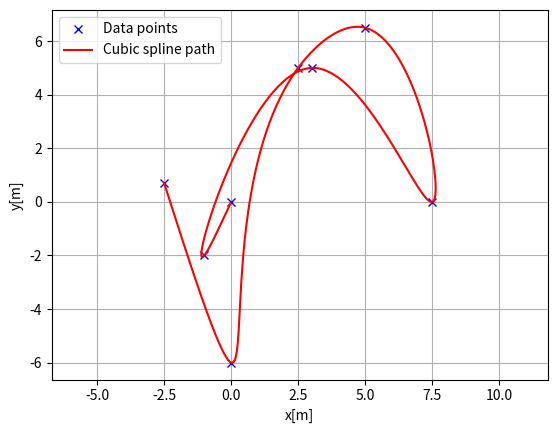
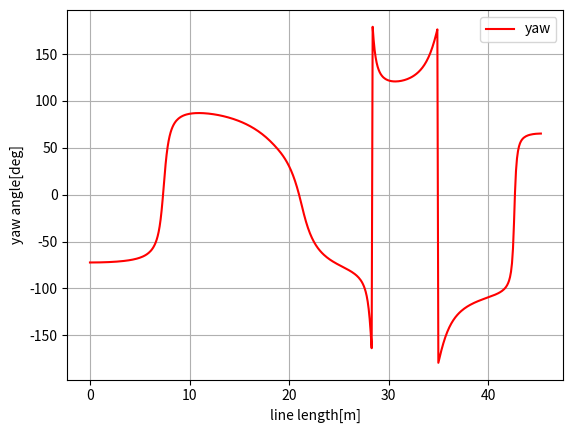
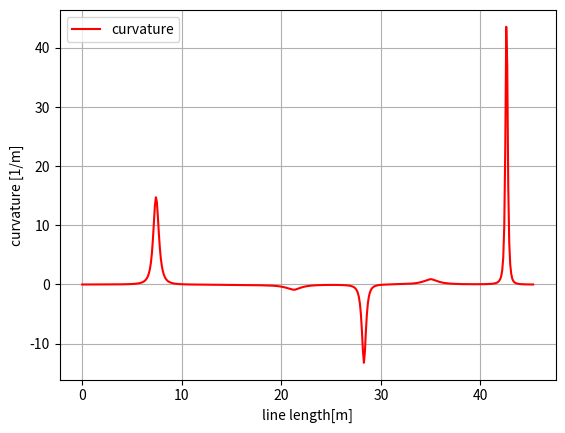

Here is the Python script that generated these plots, in order:
"""
Cubic spline planner

[redacted]

"""
import math
import numpy as np
import bisect


class CubicSpline1D:
    """
    1D Cubic Spline class

    Parameters
    ----------
    x : list
        x coordinates for data points. This x coordinates must be
        sorted
        in ascending order.
    y : list
        y coordinates for data points

    Examples
    --------
    You can interpolate 1D data points.

    >>> import numpy as np
    >>> import matplotlib.pyplot as plt
    >>> x = np.arange(5)
    >>> y = [1.7, -6, 5, 6.5, 0.0]
    >>> sp = CubicSpline1D(x, y)
    >>> xi = np.linspace(0.0, 5.0)
    >>> yi = [sp.calc_position(x) for x in xi]
    >>> plt.plot(x, y, "xb", label="Data points")
    >>> plt.plot(xi, yi , "r", label="Cubic spline interpolation")
    >>> plt.grid(True)
    >>> plt.legend()
    >>> plt.show()

    .. image:: cubic_spline_1d.png

    """

    def __init__(self, x, y):

        h = np.diff(x)
        if np.any(h < 0):
            raise ValueError("x coordinates must be sorted in ascending order")

        self.a, self.b, self.c, self.d = [], [], [], []
        self.x = x
        self.y = y
        self.nx = len(x)  # dimension of x

        # calc coefficient a
        self.a = [iy for iy in y]

        # calc coefficient c
        A = self.__calc_A(h)
        B = self.__calc_B(h, self.a)
        self.c = np.linalg.solve(A, B)

        # calc spline coefficient b and d
        for i in range(self.nx - 1):
            d = (self.c[i + 1] - self.c[i]) / (3.0 * h[i])
            b = 1.0 / h[i] * (self.a[i + 1] - self.a[i]) \
                - h[i] / 3.0 * (2.0 * self.c[i] + self.c[i + 1])
            self.d.append(d)
            self.b.append(b)

    def calc_position(self, x):
        """
        Calc `y` position for given `x`.

        if `x` is outside the data point's `x` range, return None.

        Returns
        -------
        y : float
            y position for given x.
        """
        if x < self.x[0]:
            return None
        elif x > self.x[-1]:
            return None

        i = self.__search_index(x)
        dx = x - self.x[i]
        position = self.a[i] + self.b[i] * dx + \
            self.c[i] * dx ** 2.0 + self.d[i] * dx ** 3.0

        return position

    def calc_first_derivative(self, x):
        """
        Calc first derivative at given x.

        if x is outside the input x, return None

        Returns
        -------
        dy : float
            first derivative for given x.
        """

        if x < self.x[0]:
            return None
        elif x > self.x[-1]:
            return None

        i = self.__search_index(x)
        dx = x - self.x[i]
        dy = self.b[i] + 2.0 * self.c[i] * dx + 3.0 * self.d[i] * dx ** 2.0
        return dy

    def calc_second_derivative(self, x):
        """
        Calc second derivative at given x.

        if x is outside the input x, return None

        Returns
        -------
        ddy : float
            second derivative for given x.
        """

        if x < self.x[0]:
            return None
        elif x > self.x[-1]:
            return None

        i = self.__search_index(x)
        dx = x - self.x[i]
        ddy = 2.0 * self.c[i] + 6.0 * self.d[i] * dx
        return ddy

    def __search_index(self, x):
        """
        search data segment index
        """
        return bisect.bisect(self.x, x) - 1

    def __calc_A(self, h):
        """
        calc matrix A for spline coefficient c
        """
        A = np.zeros((self.nx, self.nx))
        A[0, 0] = 1.0
        for i in range(self.nx - 1):
            if i != (self.nx - 2):
                A[i + 1, i + 1] = 2.0 * (h[i] + h[i + 1])
            A[i + 1, i] = h[i]
            A[i, i + 1] = h[i]

        A[0, 1] = 0.0
        A[self.nx - 1, self.nx - 2] = 0.0
        A[self.nx - 1, self.nx - 1] = 1.0
        return A

    def __calc_B(self, h, a):
        """
        calc matrix B for spline coefficient c
        """
        B = np.zeros(self.nx)
        for i in range(self.nx - 2):
            B[i + 1] = 3.0 * (a[i + 2] - a[i + 1]) / h[i + 1]\
                - 3.0 * (a[i + 1] - a[i]) / h[i]
        return B


class CubicSpline2D:
    """
    Cubic CubicSpline2D class

    Parameters
    ----------
    x : list
        x coordinates for data points.
    y : list
        y coordinates for data points.

    Examples
    --------
    You can interpolate a 2D data points.

    >>> import matplotlib.pyplot as plt
    >>> x = [-2.5, 0.0, 2.5, 5.0, 7.5, 3.0, -1.0]
    >>> y = [0.7, -6, 5, 6.5, 0.0, 5.0, -2.0]
    >>> ds = 0.1  # [m] distance of each interpolated points
    >>> sp = CubicSpline2D(x, y)
    >>> s = np.arange(0, sp.s[-1], ds)
    >>> rx, ry, ryaw, rk = [], [], [], []
    >>> for i_s in s:
    ...     ix, iy = sp.calc_position(i_s)
    ...     rx.append(ix)
    ...     ry.append(iy)
    ...     ryaw.append(sp.calc_yaw(i_s))
    ...     rk.append(sp.calc_curvature(i_s))
    >>> plt.subplots(1)
    >>> plt.plot(x, y, "xb", label="Data points")
    >>> plt.plot(rx, ry, "-r", label="Cubic spline path")
    >>> plt.grid(True)
    >>> plt.axis("equal")
    >>> plt.xlabel("x[m]")
    >>> plt.ylabel("y[m]")
    >>> plt.legend()
    >>> plt.show()

    .. image:: cubic_spline_2d_path.png

    >>> plt.subplots(1)
    >>> plt.plot(s, [np.rad2deg(iyaw) for iyaw in ryaw], "-r", label="yaw")
    >>> plt.grid(True)
    >>> plt.legend()
    >>> plt.xlabel("line length[m]")
    >>> plt.ylabel("yaw angle[deg]")

    .. image:: cubic_spline_2d_yaw.png

    >>> plt.subplots(1)
    >>> plt.plot(s, rk, "-r", label="curvature")
    >>> plt.grid(True)
    >>> plt.legend()
    >>> plt.xlabel("line length[m]")
    >>> plt.ylabel("curvature [1/m]")

    .. image:: cubic_spline_2d_curvature.png
    """

    def __init__(self, x, y):
        self.s = self.__calc_s(x, y)
        self.sx = CubicSpline1D(self.s, x)
        self.sy = CubicSpline1D(self.s, y)

    def __calc_s(self, x, y):
        dx = np.diff(x)
        dy = np.diff(y)
        self.ds = np.hypot(dx, dy)
        s = [0]
        s.extend(np.cumsum(self.ds))
        return s

    def calc_position(self, s):
        """
        calc position

        Parameters
        ----------
        s : float
            distance from the start point. if `s` is outside the data point's
            range, return None.

        Returns
        -------
        x : float
            x position for given s.
        y : float
            y position for given s.
        """
        x = self.sx.calc_position(s)
        y = self.sy.calc_position(s)

        return x, y

    def calc_curvature(self, s):
        """
        calc curvature

        Parameters
        ----------
        s : float
            distance from the start point. if `s` is outside the data point's
            range, return None.

        Returns
        -------
        k : float
            curvature for given s.
        """
        dx = self.sx.calc_first_derivative(s)
        ddx = self.sx.calc_second_derivative(s)
        dy = self.sy.calc_first_derivative(s)
        ddy = self.sy.calc_second_derivative(s)
        k = (ddy * dx - ddx * dy) / ((dx ** 2 + dy ** 2)**(3 / 2))
        return k

    def calc_yaw(self, s):
        """
        calc yaw

        Parameters
        ----------
        s : float
            distance from the start point. if `s` is outside the data point's
            range, return None.

        Returns
        -------
        yaw : float
            yaw angle (tangent vector) for given s.
        """
        dx = self.sx.calc_first_derivative(s)
        dy = self.sy.calc_first_derivative(s)
        yaw = math.atan2(dy, dx)
        return yaw


def calc_spline_course(x, y, ds=0.1):
    sp = CubicSpline2D(x, y)
    s = list(np.arange(0, sp.s[-1], ds))

    rx, ry, ryaw, rk = [], [], [], []
    for i_s in s:
        ix, iy = sp.calc_position(i_s)
        rx.append(ix)
        ry.append(iy)
        ryaw.append(sp.calc_yaw(i_s))
        rk.append(sp.calc_curvature(i_s))

    return rx, ry, ryaw, rk, s


def main_1d():
    print("CubicSpline1D test")
    import matplotlib.pyplot as plt
    x = np.arange(5)
    y = [1.7, -6, 5, 6.5, 0.0]
    sp = CubicSpline1D(x, y)
    xi = np.linspace(0.0, 5.0)

    plt.plot(x, y, "xb", label="Data points")
    plt.plot(xi, [sp.calc_position(x) for x in xi], "r",
             label="Cubic spline interpolation")
    plt.grid(True)
    plt.legend()
    plt.show()


def main_2d():  # pragma: no cover
    print("CubicSpline1D 2D test")
    import matplotlib.pyplot as plt
    x = [-2.5, 0.0, 2.5, 5.0, 7.5, 3.0, -1.0, 0]
    y = [0.7, -6, 5, 6.5, 0.0, 5.0, -2.0, 0]
    ds = 0.1  # [m] distance of each interpolated points

    sp = CubicSpline2D(x, y)
    s = np.arange(0, sp.s[-1], ds)

    rx, ry, ryaw, rk = [], [], [], []
    for i_s in s:
        ix, iy = sp.calc_position(i_s)
        rx.append(ix)
        ry.append(iy)
        ryaw.append(sp.calc_yaw(i_s))
        rk.append(sp.calc_curvature(i_s))

    plt.subplots(1)
    plt.plot(x, y, "xb", label="Data points")
    plt.plot(rx, ry, "-r", label="Cubic spline path")
    plt.grid(True)
    plt.axis("equal")
    plt.xlabel("x[m]")
    plt.ylabel("y[m]")
    plt.legend()

    plt.subplots(1)
    plt.plot(s, [np.rad2deg(iyaw) for iyaw in ryaw], "-r", label="yaw")
    plt.grid(True)
    plt.legend()
    plt.xlabel("line length[m]")
    plt.ylabel("yaw angle[deg]")

    plt.subplots(1)
    plt.plot(s, rk, "-r", label="curvature")
    plt.grid(True)
    plt.legend()
    plt.xlabel("line length[m]")
    plt.ylabel("curvature [1/m]")

    plt.show()


if __name__ == '__main__':
    # main_1d()
    main_2d()